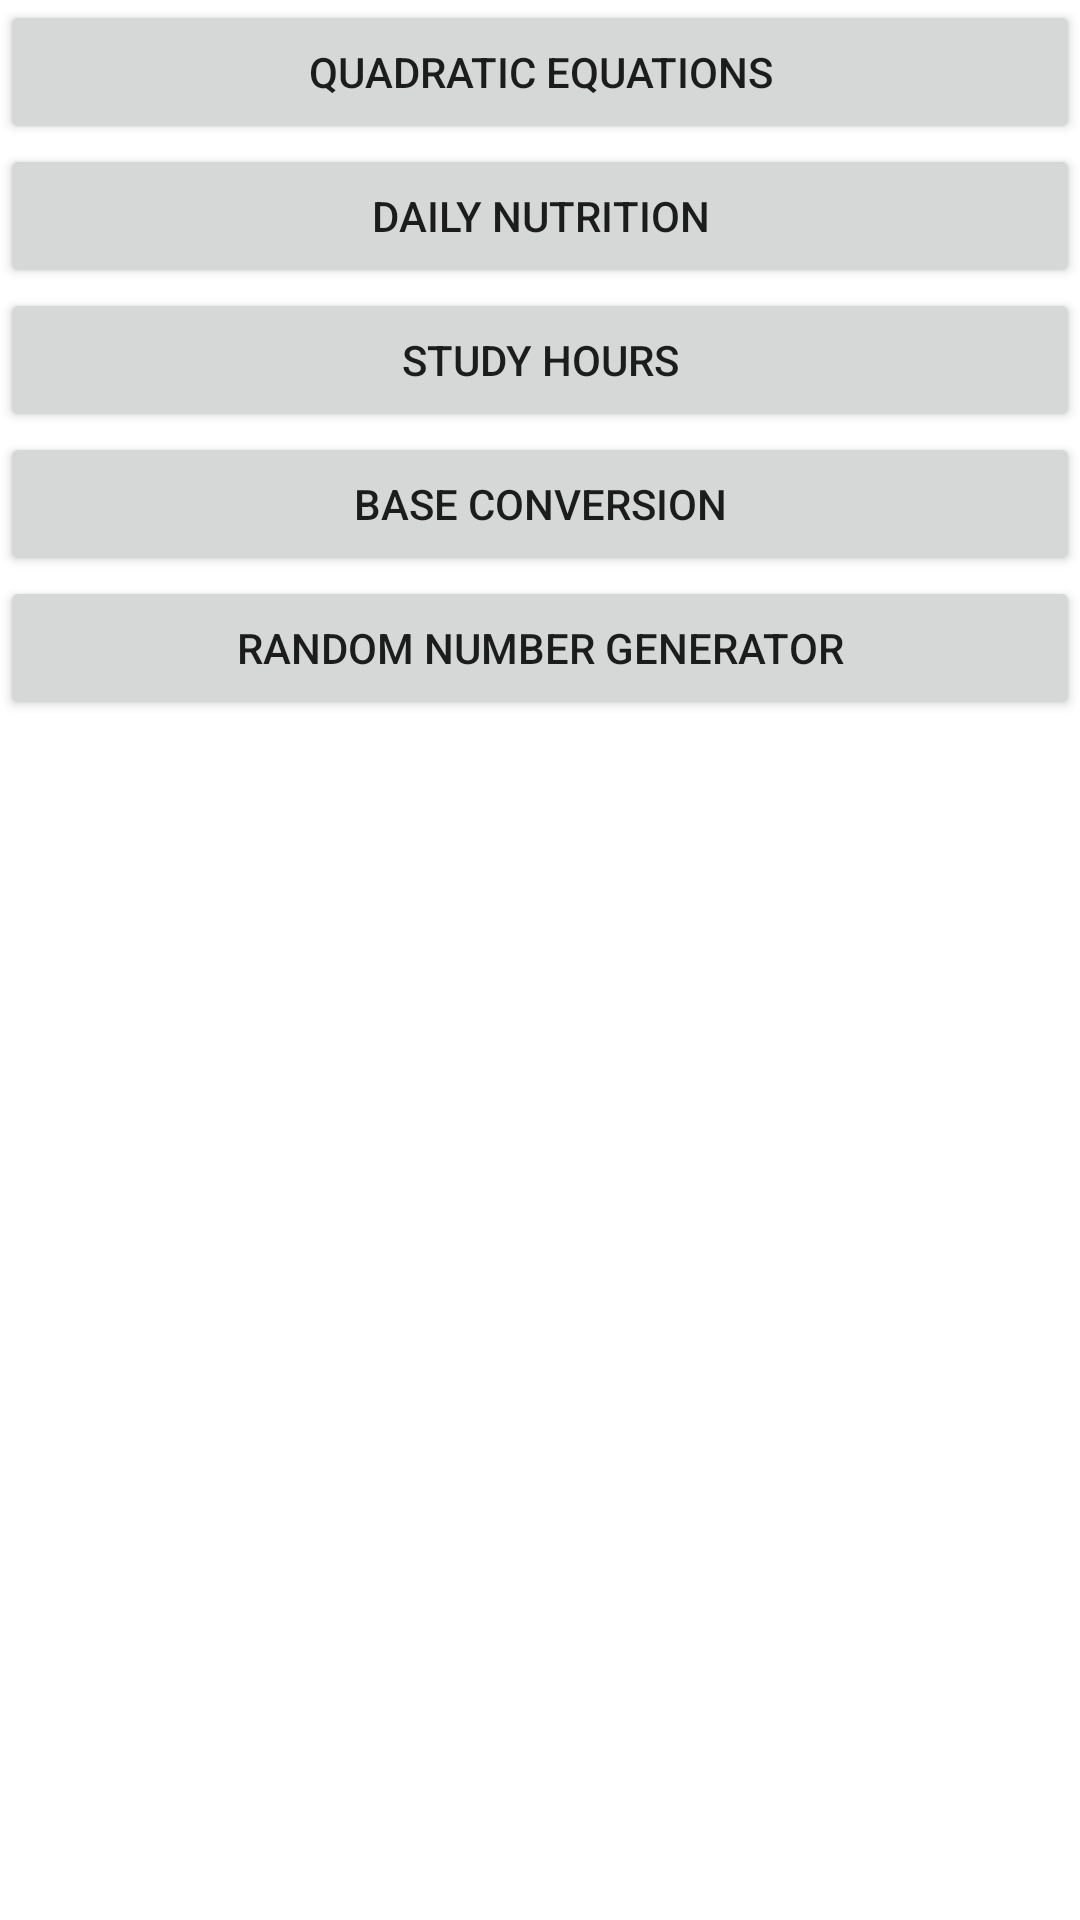

Layout XML and referenced resources for this Android screen:
<!-- AndroidManifest.xml: application theme Theme.APCSAGrasp -->
<!-- res/layout/activity_main.xml -->
<?xml version="1.0" encoding="utf-8"?>
<androidx.constraintlayout.widget.ConstraintLayout xmlns:android="http://schemas.android.com/apk/res/android"
    xmlns:app="http://schemas.android.com/apk/res-auto"
    xmlns:tools="http://schemas.android.com/tools"
    android:layout_width="match_parent"
    android:layout_height="match_parent"
    tools:context=".MainActivity">

    <ScrollView
        android:layout_width="0dp"
        android:layout_height="0dp"
        app:layout_constraintBottom_toBottomOf="parent"
        app:layout_constraintEnd_toEndOf="parent"
        app:layout_constraintStart_toStartOf="parent"
        app:layout_constraintTop_toTopOf="parent">

        <LinearLayout
            android:layout_width="match_parent"
            android:layout_height="wrap_content"
            android:orientation="vertical">

            <Button
                android:id="@+id/button"
                android:layout_width="match_parent"
                android:layout_height="wrap_content"
                android:text="@string/quadratic_equations" />

            <Button
                android:id="@+id/button2"
                android:layout_width="match_parent"
                android:layout_height="wrap_content"
                android:text="@string/daily_nutrition" />

            <Button
                android:id="@+id/button3"
                android:layout_width="match_parent"
                android:layout_height="wrap_content"
                android:text="@string/study_hours" />

            <Button
                android:id="@+id/button4"
                android:layout_width="match_parent"
                android:layout_height="wrap_content"
                android:text="@string/base_conversion" />

            <Button
                android:id="@+id/button5"
                android:layout_width="match_parent"
                android:layout_height="wrap_content"
                android:text="@string/random_number_generator" />
        </LinearLayout>
    </ScrollView>
</androidx.constraintlayout.widget.ConstraintLayout>
<!-- resources referenced by this layout -->
<resources>
  <string name="base_conversion">Base Conversion</string>
  <string name="daily_nutrition">Daily Nutrition</string>
  <string name="quadratic_equations">Quadratic Equations</string>
  <string name="random_number_generator">Random Number Generator</string>
  <string name="study_hours">Study Hours</string>
  <style name="Theme.APCSAGrasp" parent="Theme.MaterialComponents.DayNight.DarkActionBar">
          
          <item name="colorPrimary">@color/purple_500</item>
          <item name="colorPrimaryVariant">@color/purple_700</item>
          <item name="colorOnPrimary">@color/white</item>
          
          <item name="colorSecondary">@color/teal_200</item>
          <item name="colorSecondaryVariant">@color/teal_700</item>
          <item name="colorOnSecondary">@color/black</item>
          
          <item name="android:statusBarColor" tools:targetApi="l">?attr/colorPrimaryVariant</item>
          
      </style>
  <!-- not gathered from this repository: default colours our renderer supplied (Android Studio template values) -->
  <color name="purple_500">#FF6200EE</color>
  <color name="purple_700">#FF3700B3</color>
  <color name="teal_200">#FF03DAC5</color>
  <color name="teal_700">#FF018786</color>
  <color name="black">#FF000000</color>
  <color name="white">#FFFFFFFF</color>
</resources>
